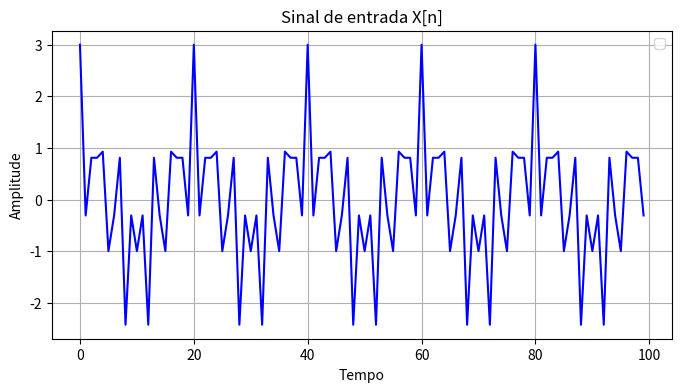
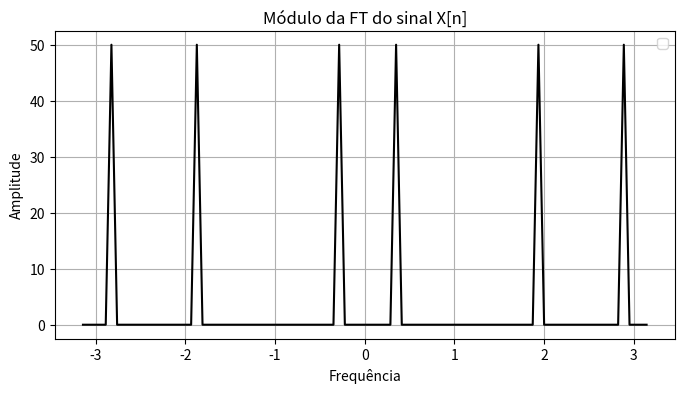
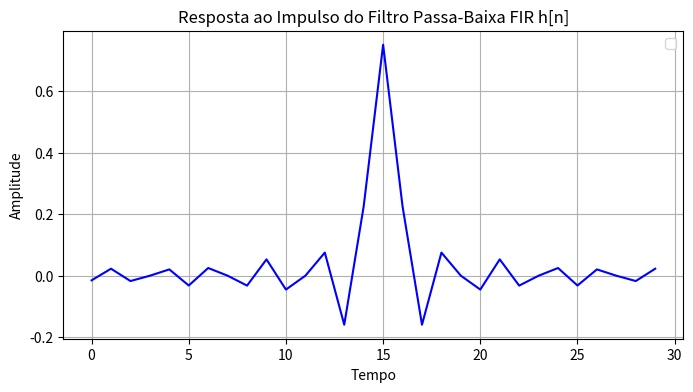
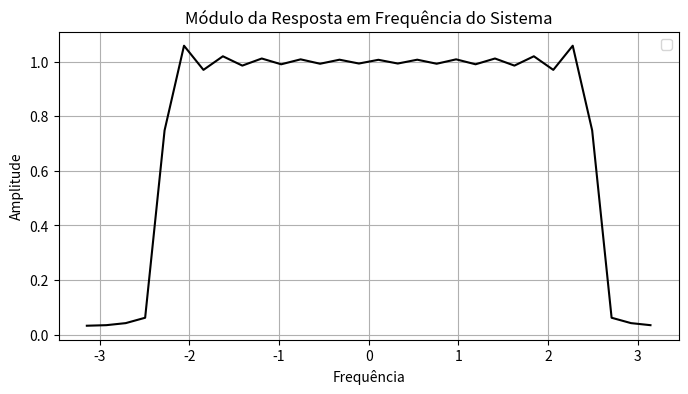
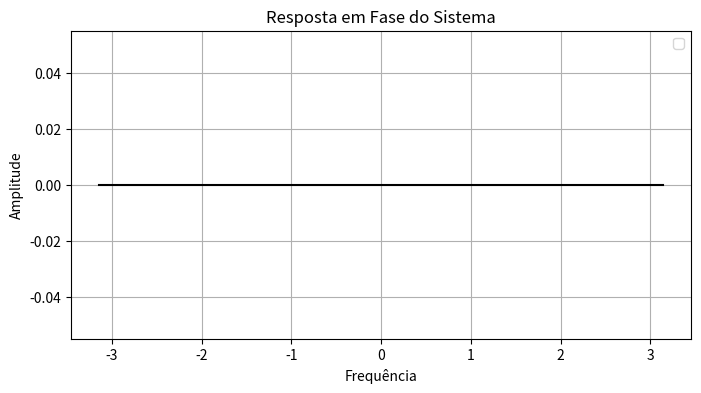

The script that saved these images, in order:
import numpy as np
import math as mt
import matplotlib.pyplot as plt

# Função para plotagem de gráficos
def plot_graph(x, y, title, xlabel, ylabel, label='', color='blue' ):
    plt.figure(figsize=(8, 4))
    plt.plot(x, y, label=label, color=color)
    # Adicionar um título ao gráfico
    plt.title(title)
    # Adicionar rótulos aos eixos
    plt.xlabel(xlabel)
    plt.ylabel(ylabel)
    plt.grid(True)
    
    # Adicionar uma legenda
    plt.legend()
    
    plt.show()

#__________________________ Questão 01 _____________________________________

N = 100  # Número de amostras
n = np.arange(N)  # Vetor de amostras de 0 a N-1

# Frequências desejadas em radianos por amostra
frequencies = [0.1 * mt.pi, 0.6 * mt.pi, 0.9 * mt.pi]

# Gera o sinal somando as componentes de frequência
Xn = np.sum([np.cos(omega * n) for omega in frequencies], axis=0)

plot_graph(n, Xn, 'Sinal de entrada X[n]', 'Tempo', 'Amplitude')

#__________________________ Questão 02 _____________________________________

# Calcula o módulo da transformada de Fourier do sinal X[n]
XnFT = np.abs(np.fft.fftshift(np.fft.fft(Xn)))

# Definir valores do eixo X
x =  np.linspace(-np.pi, np.pi, N)

plot_graph(x, XnFT, 'Módulo da FT do sinal X[n]', 'Frequência', 'Amplitude', color='black')

#__________________________ Questão 03 _____________________________________


# Parâmetros do filtro passa-baixa ideal
cutOffFreq = 0.75 * np.pi # Frequência de corte
a = 15  # Atraso
# Tamanho da resposta ao impulso
M = 2 * a  # M = 30

# Amostras de 0 até M-1
n = np.arange(M)


# Resposta ao impulso do filtro passa-baixa FIR com janela retangular
# Normalização por (1 / pi) é uma convenção padrão
h_ideal = (1 / np.pi) * np.sin(cutOffFreq * (n - a)) / (n - a)
h_ideal[a] = cutOffFreq / np.pi  # Lidando com a divisão por zero


plot_graph(n, h_ideal, 'Resposta ao Impulso do Filtro Passa-Baixa FIR h[n]', 'Tempo', 'Amplitude')


#__________________________ Questão 04 _____________________________________

# Calcula o módulo da resposta em frequência do sistema (FT da reposta ao impulso h[n])
h_idealFT = np.abs(np.fft.fftshift(np.fft.fft(h_ideal)))

# Definir valores do eixo X
x = np.linspace(-np.pi, np.pi, M)

plot_graph(x, h_idealFT, 'Módulo da Resposta em Frequência do Sistema', 'Frequência', 'Amplitude', color='black')

#__________________________ Questão 05 _____________________________________

# Calcula a resposta em fase da da resposta em frequência do sistema
phase_h_idealFT = np.angle(h_idealFT)

plot_graph(x, phase_h_idealFT, 'Resposta em Fase do Sistema', 'Frequência', 'Amplitude', color='black')



